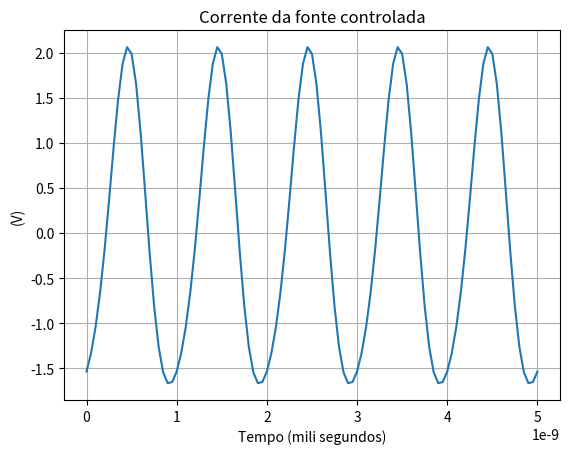

Source code (Python):
from math import sin, cos, pi
import numpy as np
from numpy.linalg import inv
from scipy.optimize import fsolve
import matplotlib.pyplot as plt

"""
This code have as objective the harmonic balance analysis of a non linear
circuit. To calculate the harmonic balance, it is necessary to provide the initial
conditions in the components of circuits and also the equations of circuit.
The simulation of transient depends of the wave amplitudes obtained in the
harmonic balance
"""

# initial params
f = 10 ** 9
deltat = 1 / (20 * f)
tf = 5 * 1 / f
w = 2 * pi * f
h = 2
Ra = 10 ** 3
C1 = 10 * 10 ** (-12)
C2 = 10 ** (-6)
RL = 50
A = 100

F = np.array([[1, sin(2 * pi * 0 * 1 / (2 * h + 1)), cos((2 * pi * 0 * 1 / (2 * h + 1))),
               sin(2 * pi * 0 * 2 / (2 * h + 1)), cos((2 * pi * 0 * 2) / (2 * h + 1))],
              [1, sin(2 * pi * 1 * 1 / (2 * h + 1)), cos((2 * pi * 1 * 1 / (2 * h + 1))),
               sin(2 * pi * 1 * 2 / (2 * h + 1)), cos((2 * pi * 1 * 2) / (2 * h + 1))],
              [1, sin(2 * pi * 2 * 1 / (2 * h + 1)), cos((2 * pi * 2 * 1 / (2 * h + 1))),
               sin(2 * pi * 2 * 2 / (2 * h + 1)), cos((2 * pi * 2 * 2) / (2 * h + 1))],
              [1, sin(2 * pi * 3 * 1 / (2 * h + 1)), cos((2 * pi * 3 * 1 / (2 * h + 1))),
               sin(2 * pi * 3 * 2 / (2 * h + 1)), cos((2 * pi * 3 * 2) / (2 * h + 1))],
              [1, sin(2 * pi * 4 * 1 / (2 * h + 1)), cos((2 * pi * 4 * 1 / (2 * h + 1))),
               sin(2 * pi * 4 * 2 / (2 * h + 1)), cos((2 * pi * 4 * 2) / (2 * h + 1))]])

F_inv = inv(F)

# omega matrix
omega = np.zeros((5, 5))
omega[1, 2] = -w
omega[2, 1] = w
omega[3, 4] = -2 * w
omega[4, 3] = 2 * w


# Define the system equations
def circuit_equations(v):
    # vector of unknowns
    Va = np.zeros(5)
    Vb = np.zeros(5)
    Vc = np.zeros(5)
    for i in range(5):
        Va[i] = v[i]
        Vb[i] = v[5 + i]
        Vc[i] = v[10 + i]

    # definition of amplitude source and Va in time-domain
    A_amplitude = np.array([0, A, 0, 0, 0])
    non_linear = F @ Va
    vc2 = Vb - Vc

    return np.concatenate([
        Va - A_amplitude,
        (F_inv @ ((0.1 * np.sign(non_linear)) / ((1 + (1.8 / abs(non_linear)) ** 5) ** (1 / 5)))) - (1 / Ra) * Vb - (
                    C1 * omega) @ Vb - (C2 * omega) @ vc2,
        C2 * omega @ vc2 - (1 / RL) * Vc
    ])


# starting estimate and solve the system of nonlinear equations
amplitudes_guess = np.zeros(15)
y = fsolve(circuit_equations, amplitudes_guess)
print(y)

# transient analysis

t_sim = np.arange(0, tf + deltat, deltat)  # time simulation
# vectors to storage results
results_va = []
results_vb = []
results_vc = []

# waveforms of HB
for t in t_sim:
    Va_time = y[0] + y[1] * sin(w * t) + y[2] * cos(w * t) + y[3] * sin(2 * w * t) + y[4] * cos(2 * w * t)
    Vb_time = y[5] + y[6] * sin(w * t) + y[7] * cos(w * t) + y[8] * sin(2 * w * t) + y[9] * cos(2 * w * t)
    Vc_time = y[10] + y[11] * sin(w * t) + y[12] * cos(w * t) + y[13] * sin(2 * w * t) + y[14] * cos(2 * w * t)
    dependent_source = ((0.1 * np.sign(Va_time)) / ((1 + (1.8 / abs(Va_time)) ** 5) ** (1 / 5)))

    results_va.append(Va_time)
    results_vb.append(Vb_time)
    results_vc.append(Vc_time)

# plot results
plt.plot(t_sim, results_vb)
plt.title('Corrente da fonte controlada')
plt.ylabel('(V)')
plt.xlabel('Tempo (mili segundos)')
plt.grid()
plt.show()

# plt.plot (t_sim, results_vb)
# plt.title ('Tensão no Capacitor 1')
# plt.ylabel ('(V)')
# plt.xlabel ('Tempo (mili segundos)')
# plt.grid()
# plt.show()

# plt.plot (t_sim, results_vc2)
# plt.title ('Tensão no Capacitor 2')
# plt.ylabel ('(V)')
# plt.xlabel ('Tempo (mili segundos)')
# plt.grid()
# plt.show ()
